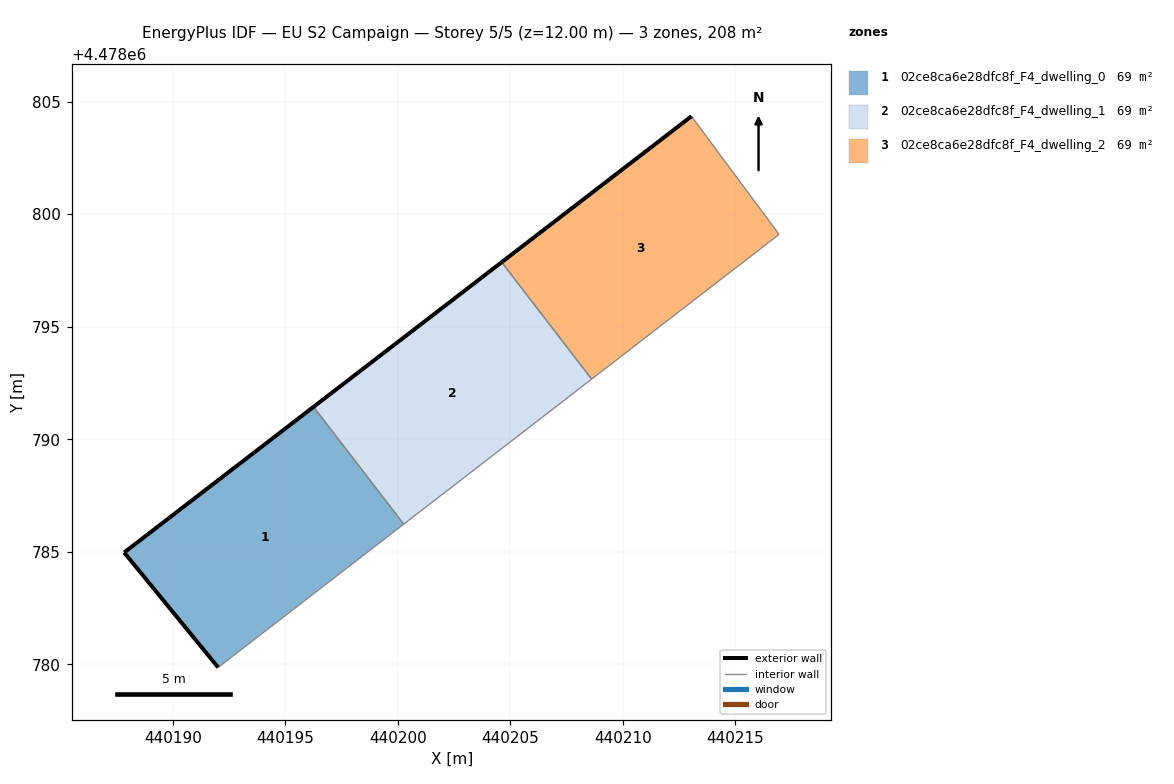
=== STOREY PLAN SPEC (per zone: floor XY polygon, exterior-wall plan segments, windows/doors) ===
zone 1: 02ce8ca6e28dfc8f_F4_dwelling_0  (69.2 m²)
  floor: (440200.26, 4478786.23) (440196.26, 4478791.44) (440187.84, 4478784.97) (440192.02, 4478779.86)
  exterior wall: (440192.02, 4478779.86) – (440187.84, 4478784.97)  [6.6 m]
  exterior wall: (440187.84, 4478784.97) – (440196.26, 4478791.44)  [10.6 m]
  interior walls: 2
zone 2: 02ce8ca6e28dfc8f_F4_dwelling_1  (69.2 m²)
  floor: (440208.61, 4478792.67) (440204.62, 4478797.87) (440196.26, 4478791.44) (440200.26, 4478786.23)
  exterior wall: (440196.26, 4478791.44) – (440204.62, 4478797.87)  [10.5 m]
  interior walls: 3
zone 3: 02ce8ca6e28dfc8f_F4_dwelling_2  (69.2 m²)
  floor: (440216.94, 4478799.10) (440213.05, 4478804.35) (440204.62, 4478797.87) (440208.61, 4478792.67)
  exterior wall: (440204.62, 4478797.87) – (440213.05, 4478804.35)  [10.6 m]
  interior walls: 3

=== DERIVED (storey summary) ===
Building: EU S2 Campaign
Storey: 5 of 5  (floor level z = 12.00 m)
Storey gross floor area: 207.6 m²
Zones on this storey: 3
  - 02ce8ca6e28dfc8f_F4_dwelling_0: floor 69.2 m²; exterior wall 17.2 m (51.6 m²); WWR 0.0%
  - 02ce8ca6e28dfc8f_F4_dwelling_1: floor 69.2 m²; exterior wall 10.5 m (31.6 m²); WWR 0.0%
  - 02ce8ca6e28dfc8f_F4_dwelling_2: floor 69.2 m²; exterior wall 10.6 m (31.9 m²); WWR 0.0%
Zone adjacency (shared interzone walls):
  - 02ce8ca6e28dfc8f_F4_dwelling_0 ↔ 02ce8ca6e28dfc8f_F4_dwelling_1
  - 02ce8ca6e28dfc8f_F4_dwelling_1 ↔ 02ce8ca6e28dfc8f_F4_dwelling_2